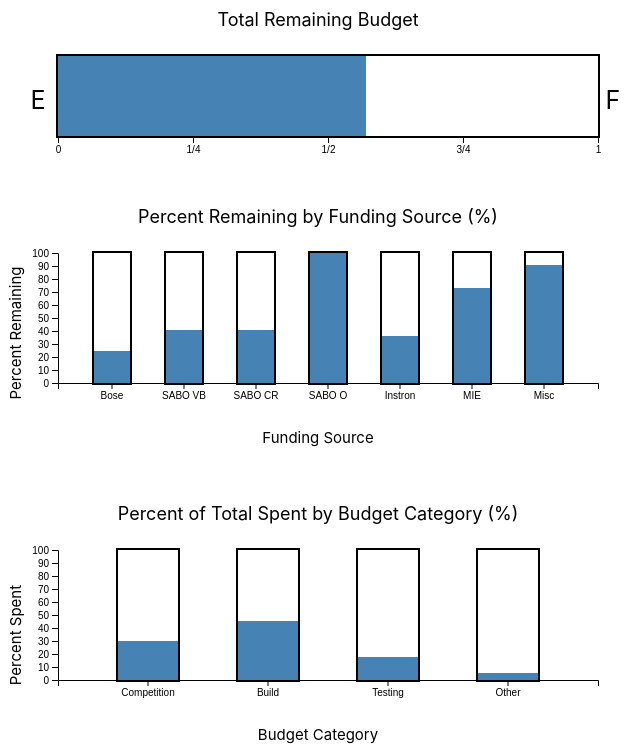
D3 v5 page, settled after 480 driven frames (8 s of simulated time); the page loaded 2 data file(s).


// ── js/budgetCatBarChart.js
function budgetCatBarChart() {

    // Based on Mike Bostock's margin convention https://bl.ocks.org/mbostock/3019563
    let margin = {top: 60, left: 50, right: 30, bottom: 50},
        width = 700 - margin.left - margin.right,
        height = 350 - margin.top - margin.bottom,

        // labels
        title = 'Percent of Total Spent by Budget Category (%)',
        xLabelText = 'Budget Category',
        yLabelText = 'Percent Spent',

        // transition speed
        transitionBuild = 1000,
        transitionInProgress = 500,

        // null or empty variables
        bars = null,
        tooltip = null,
        categories = null,
        original_data = null,
        selectedSources = new Set(),

        // y scale
        yScale = d3.scaleLinear().domain([0, 100]).range([height - margin.bottom, margin.top]),

        // returns a data object used for the visualizations
        get_selected_data = () => {
            let filtered = original_data
                    .filter(d => d.amount_spent !== 0 && selectedSources.has(d.source)),
                total = d3.sum(filtered
                    .filter(d => d.amount_spent > 0)
                    .map(d => d.amount_spent));
            if (total === 0) {
                return categories.map(c => {
                    return {category: c, percent: 0};
                });
            }
            return categories.map(c => {
                let fraction = 0,
                    to_sum = filtered
                        .filter(d => c === d.category && d.amount_spent > 0)
                        .map(d => d.amount_spent);
                if (to_sum.length > 0) {
                    fraction = d3.sum(to_sum);
                }
                return {category: c, percent: fraction / total * 100};
            });
        };


    // Create the chart by adding an svg to the div with the id specified by the selector using the given data
    function chart(selector, data, sources) {

        // set global variable
        original_data = data
        selectedSources = new Set(sources)
        categories = Array.from(new Set(data.map(d => d.category)))
        data = get_selected_data()

        // x scale
        let xScale = d3.scaleBand()
                .domain(categories)
                .range([margin.left, width - margin.right])
                .padding(0.5),

            // define svg
            svg = d3.select(selector)
                .append('svg')
                .attr('viewBox', [0, 0, width + margin.left + margin.right, height + margin.bottom].join(' ')),

            // define a set to keep track of the mouseover bar
            overSet = new Set(),

            // create custom dispatch events
            dispatch = d3.dispatch("mouseover");

        // append title
        svg.append("text")
            .classed('chart-title', true)
            .attr("x", width / 2)
            .attr("y", margin.top / 2)
            .text(title);

        // append x axis
        svg.append('g')
            .attr('transform', `translate(0,${height - margin.bottom})`)
            .call(d3.axisBottom().scale(xScale));

        // append x axis title
        svg.append('text')
            .classed('axes-label', true)
            .attr('x', width / 2)
            .attr('y', height + 10)
            .text(xLabelText);

        // append y axis
        svg.append('g')
            .attr('transform', `translate(${margin.left},0)`)
            .call(d3.axisLeft().scale(yScale));

        // append y axis label
        svg.append('text')
            .classed('axes-label', true)
            .attr('x', -(height + margin.bottom) / 2)
            .attr('y', margin.left / 4)
            .attr("transform", "rotate(-90)")
            .text(yLabelText);

        // define tooltips
        tooltip = d3.select(selector)
            .data(data).enter()
            .append("div")
            .classed('tooltip', true);

        // append filled bars and save them in a variable
        bars = svg.selectAll(selector)
            .data(data).enter()
            .append('rect')
            .classed('bar', true)
            .classed('selected', true)
            .attr('x', d => xScale(d.category))
            .attr('y', height - margin.bottom)
            .attr('width', xScale.bandwidth())
            .attr('height', 0);

        // Append outline rectangles
        svg.selectAll(selector)
            .data(data).enter()
            .append('rect')
            .classed('outline', true)
            .attr('x', d => xScale(d.category) - 1)
            .attr('y', margin.top - 1)
            .attr('width', xScale.bandwidth() + 2)
            .attr('height', height - margin.top - margin.bottom + 2)
            .on("mouseout", () => {
                overSet = new Set();
                dispatch.call('mouseover');
                tooltip.style("visibility", "hidden");
            })
            .on("mouseover", (event, d) => {
                overSet = new Set([d.category]);
                dispatch.call('mouseover');
                tooltip.style("visibility", "visible");
            })
            // function that change the tooltip when user hover / move / leave a cell
            .on("mousemove", (event, d) => tooltip
                .html(""
                    + "<p><b>Budget Category: "
                    + d.category
                    + "</b><br>Proportion of Total Amount Spent: "
                    + Math.round((d.percent) * 100) / 100
                    + "%</p>")
                .style("left", (event.pageX) + "px")
                .style("top", (event.pageY - 150) + "px"));

        // when mouseover is called, updates the class of the bars
        dispatch.on('mouseover', () => bars.classed('mouseover', d => overSet.has(d.category)));

        // transitions
        bars.transition()
            .duration(transitionBuild)
            .attr('y', d => Math.ceil(yScale(d.percent)))
            .attr('height', d => height - margin.bottom - Math.floor(yScale(d.percent)));

        return chart;
    }

    // Given selected data from another visualization select the relevant elements here (linking)
    chart.updateSelection = function (sources) {
        if (!arguments.length) return;
        selectedSources = sources
        let selected_data = get_selected_data()
        tooltip.data(selected_data).enter() // TODO why does this not work
        bars.data(selected_data)
            .transition()
            .duration(transitionInProgress)
            .attr('y', d => Math.ceil(yScale(d.percent)))
            .attr('height', d => height - margin.bottom - Math.floor(yScale(d.percent)))
    };

    return chart;
}

// ── js/sourceBarChart.js
function sourceBarChart() {

    // Based on Mike Bostock's margin convention https://bl.ocks.org/mbostock/3019563
    let margin = {top: 60, left: 50, right: 30, bottom: 50},
        width = 700 - margin.left - margin.right,
        height = 350 - margin.top - margin.bottom,

        // labels
        title = 'Percent Remaining by Funding Source (%)',
        xLabelText = 'Funding Source',
        yLabelText = 'Percent Remaining',

        // transition speed
        transitionBuild = 1000,

        // null or empty variables
        bars = null,
        tooltip = null,
        dispatcher = null,
        all_sources = new Set(),
        selectedSources = new Set(),

        // percent spent
        percent_spent = d => d.amount_spent / d.total_amount * 100,

        // percent remaining
        percent_remaining = d => 100 - percent_spent(d),

        // function that returns whether selected sources contains the given string
        isSelected = d => selectedSources.has(d),

        // Updates the selected sources and calls dispatcher
        updateSelection = function (event, d) {
            if (d == null || !d.hasOwnProperty('source')) {
                selectedSources = new Set(all_sources);
            } else if (event.shiftKey) {
                if (selectedSources.size === all_sources.size) {
                    selectedSources = new Set([d.source]);
                } else if (selectedSources.size > 1 && selectedSources.has(d.source)) {
                    selectedSources.delete(d.source);
                } else {
                    selectedSources.add(d.source);
                }
            } else {
                selectedSources = new Set([d.source]);
            }
            // Get the name of our dispatcher's event, Let other charts know
            dispatcher.call(Object.getOwnPropertyNames(dispatcher._)[0], this, selectedSources);
            bars.classed("selected", d => isSelected(d.source));
        };

    // Create the chart by adding an svg to the div with the id specified by the selector using the given data
    function chart(selector, data, sources, sort) {

        // set global variables
        all_sources = new Set(sources);
        selectedSources = new Set(sources);

        // sort data in descending order of the percent remaining
        if (sort) {
            data.sort((a, b) => d3.descending(percent_remaining(a), percent_remaining(b)));
        }

        // x scale
        let xScale = d3.scaleBand()
                .domain(data.map(d => d.source))
                .range([margin.left, width - margin.right])
                .padding(0.5),

            // y scale
            yScale = d3.scaleLinear()
                .domain([0, 100])
                .range([height - margin.bottom, margin.top]),

            // define svg
            svg = d3.select(selector)
                .append('svg')
                .attr('viewBox', [0, 0, width + margin.left + margin.right,
                    height + margin.bottom].join(' ')),

            // define a set to keep track of the mouseover bar
            overSet = new Set(),

            // create custom dispatch events
            dispatch = d3.dispatch("mouseover");

        // append title
        svg.append("text")
            .classed('chart-title', true)
            .attr("x", width / 2)
            .attr("y", margin.top / 2)
            .text(title);

        // append x axis
        svg.append('g')
            .attr('transform', `translate(0,${height - margin.bottom})`)
            .call(d3.axisBottom().scale(xScale));

        // append x axis title
        svg.append('text')
            .classed('axes-label', true)
            .attr('x', width / 2)
            .attr('y', height + 10)
            .text(xLabelText);

        // append y axis
        svg.append('g')
            .attr('transform', `translate(${margin.left},0)`)
            .call(d3.axisLeft().scale(yScale));

        // append y axis label
        svg.append('text')
            .classed('axes-label', true)
            .attr('y', margin.left / 4)
            .attr('x', -(height + margin.bottom - 10) / 2)
            .attr("transform", "rotate(-90)")
            .text(yLabelText);

        // append empty rectangle to remove selection
        svg.append('rect')
            .attr('width', width)
            .attr('height', height)
            .on('click', () => updateSelection(null, null));

        // define tooltips
        tooltip = d3.select(selector)
            .append("div")
            .classed('tooltip', true);

        // append and save filled bars, save variable
        bars = svg.selectAll(selector)
            .data(data).enter()
            .append('rect')
            .classed('bar', true)
            .classed('selected', true)
            .attr('x', d => xScale(d.source))
            .attr('y', height - margin.bottom)
            .attr('width', xScale.bandwidth())
            .attr('height', 0);

        // Append outline rectangles
        svg.selectAll(selector)
            .data(data).enter()
            .append('rect')
            .classed('outline', true)
            .attr('x', d => xScale(d.source) - 1)
            .attr('y', margin.top - 1)
            .attr('width', xScale.bandwidth() + 2)
            .attr('height', height - margin.top - margin.bottom + 2)
            .on('click', (event, d) => updateSelection(event, d))
            .on("mouseout", () => {
                overSet = new Set();
                dispatch.call('mouseover');
                tooltip.style("visibility", "hidden");
            })
            .on("mouseover", (event, d) => {
                overSet = new Set([d.source]);
                dispatch.call('mouseover');
                if (!event.shiftKey) {
                    return tooltip.style("visibility", "visible");
                }
                return tooltip.style("visibility", "hidden");
            })
            // function that change the tooltip when user hover / move / leave a cell
            .on("mousemove", (event, d) => {
                if (!event.shiftKey) {
                    tooltip
                        .html(""
                            + "<p><b>Funding Source: "
                            + d.source
                            + "</b><br>Amount Spent: $"
                            + d.amount_spent
                            + "<br>Amount Remaining: $"
                            + Math.round((d.total_amount - d.amount_spent) * 100) / 100)
                        .style("left", (event.pageX) + "px")
                        .style("top", (event.pageY - 150) + "px");
                } else {
                    tooltip.style("visibility", "hidden");
                }
            });

        // when mouseover is called, updates the class of the bars
        dispatch.on('mouseover', () => {
            bars.classed('mouseover', d => overSet.has(d.source));
        });

        // transitions
        bars.transition()
            .duration(transitionBuild)
            .attr('y', d => height + 10 - Math.ceil(yScale(percent_spent(d))))
            .attr('height', d => height - margin.bottom - Math.floor(yScale(percent_remaining(d))));

        return chart;
    }

    // Gets or sets the dispatcher we use for selection events
    chart.selectionDispatcher = function (_) {
        if (!arguments.length) {
            return dispatcher;
        }
        dispatcher = _;
        return chart;
    };

    // Given selected data from another visualization select the relevant elements here (linking)
    chart.updateSelection = function (selectedData) {
        selectedSources = selectedData;
        bars.classed("selected", d => isSelected(d.source));
    };

    return chart;
}

// ── js/totalBarChart.js
function totalBarChart() {

    // Based on Mike Bostock's margin convention https://bl.ocks.org/mbostock/3019563
    let margin = {top: 60, left: 50, right: 30, bottom: 50},
        width = 700 - margin.left - margin.right,
        height = 300 - margin.top - margin.bottom,
        barHeight = height - margin.top - margin.bottom,
        barWidth = width - margin.left - margin.right,

        // labels
        left_label = "E",
        right_label = "F",
        title = 'Total Remaining Budget',

        // transition speed
        transitionBuild = 1000,
        transitionInProgress = 500,

        // null or empty variables
        barS = null,
        barR = null,
        dispatcher = null,
        originalData = null,
        all_sources = new Set(),
        selectedSources = new Set(),

        // x scale function
        xScale = d3.scaleLinear().domain([0, 100]).range([0, width]),

        // function returns the sum of percents of selected sources
        percent_selected = function (data) {
            let percent = d3.scaleLinear()
                .domain([0, d3.sum(data, d => d.total_amount)])
                .range([0, 100])
            return d3.sum(data
                .filter(d => selectedSources.has(d.source))
                .map(d => percent(d.total_amount - d.amount_spent)));
        },

        // function returns the width of the selected rectangle
        get_width = data => Math.ceil(xScale(percent_selected(data))),

        // Updates the selected sources and calls dispatcher
        updateSelection = function () {
            selectedSources = all_sources;
            barS.transition().duration(transitionInProgress).attr('width', get_width(originalData))
            // Get the name of our dispatcher's event, Let other charts know
            dispatcher.call(Object.getOwnPropertyNames(dispatcher._)[0], this, selectedSources);
        };

    // Create the chart by adding an svg to the div with the id specified by the selector using the given data
    function chart(selector, data, sources) {

        // save data to global constant, set selected sources to include all sources
        originalData = data;
        all_sources = new Set(sources);
        selectedSources = new Set(sources);

        // define variables
        let total = d3.sum(data, d => d.total_amount),
            remaining = total - d3.sum(data, d => d.amount_spent),

            // define view box and svg object
            svg = d3.select(selector)
                .append('svg')
                .attr('viewBox', [0, 0, width + margin.left + margin.right, height].join(' ')),

            // create custom dispatch events
            dispatch = d3.dispatch("mouseover", "mouseout");

        // add labels
        svg.append("text")
            .classed('chart-title', true)
            .attr("x", width / 2)
            .attr("y", margin.top / 2)
            .text(title);

        svg.append("text")
            .classed('chart-title', true)
            .attr('x', margin.left - 20)
            .attr('y', margin.top + barHeight / 2 + 25 / 2)
            .attr('font-size', '25')
            .text(left_label);

        svg.append("text")
            .classed('chart-title', true)
            .attr('x', width - margin.right + 15)
            .attr('y', margin.top + barHeight / 2 + 25 / 2)
            .attr('font-size', '25')
            .text(right_label);

        let tooltip = d3.select(selector)
            .append("div")
            .classed('tooltip', true);

        // add the remaining bar, save to variable
        barR = svg.append('rect')
            .classed("bar", true)
            .attr('x', margin.left)
            .attr('y', margin.top)
            .attr('width', 0)
            .attr('height', barHeight);

        // add the selected rectangle, save to variable
        barS = svg.append('rect')
            .classed("bar", true)
            .classed("selected", true)
            .attr('x', margin.left)
            .attr('y', margin.top)
            .attr('width', 0)
            .attr('height', barHeight);

        // add outline rectangle
        svg.append('rect')
            .classed('outline', true)
            .attr('x', margin.left - 1)
            .attr('y', margin.top - 1)
            .attr('width', barWidth + 2)
            .attr('height', barHeight + 2)
            .on('click', () => updateSelection()) // todo update selection
            .on("mouseout", () => {
                dispatch.call('mouseout')
                tooltip.style("visibility", "hidden");
            })
            .on("mouseover", () => {
                dispatch.call('mouseover');
                tooltip.style("visibility", "visible");
            })
            // function that change the tooltip when user hover / move / leave a cell
            .on("mousemove", (event) => tooltip
                .html(""
                    + "Budget Total: "
                    + total
                    + "<br>Amount Remaining: "
                    + Math.round((total - remaining) * 100 / 100))
                .style("left", (event.pageX) + "px")
                .style("top", (event.pageY - 150) + "px")
            );

        // add scale
        svg.append("g")
            .attr('transform', `translate(${margin.left},${margin.top + barHeight + 1})`)
            .call(d3.axisBottom(d3.scaleOrdinal().domain(["0", "1/4", "1/2", "3/4", "1"])
                .range([0, barWidth / 4, barWidth / 2, barWidth * 3 / 4, barWidth])));

        // add transitions
        barS.transition().duration(transitionBuild).attr('width', get_width(data));
        barR.transition().duration(transitionBuild).attr('width', get_width(data));

        // when mouseover is called, updates the class of the remaining bar
        dispatch.on('mouseover', () => {
            barR.classed('mouseover', true);
        });

        dispatch.on('mouseout', () => {
            barR.classed('mouseover', false);
        });

        return chart;
    }

    // Given selected data from another visualization select the relevant elements here (linking)
    chart.updateSelection = function (selectedData) {
        if (!arguments.length) {
            return;
        }
        selectedSources = selectedData;
        barS.transition().duration(transitionInProgress).attr('width', get_width(originalData));
    };

    // Gets or sets the dispatcher we use for selection events
    chart.selectionDispatcher = function (_) {
        if (!arguments.length) {
            return dispatcher;
        }
        dispatcher = _;
        return chart;
    };

    return chart;
}

// ── js/visualization.js
// Immediately Invoked Function Expression to limit access to our variables
((() => {

    // open webpage on a specific location
    window.scroll(0, 635)

    // read first csv file
    d3.csv('data/budget.csv').then(function (second_data) {
        // convert data in total amount and amount spent columns to integers
        second_data.forEach(function (d) {
            d.total_amount = +d.total_amount;
            d.amount_spent = +d.amount_spent;

        });

        // read second csv file
        d3.csv("data/funds.csv").then(function (data) {
            // convert data in total amount and amount spent columns to integers
            data.forEach(function (d) {
                d.total_amount = +d.total_amount;
                d.amount_spent = +d.amount_spent;
            });

            // General event type for selections, used by d3-dispatch https://github.com/d3/d3-dispatch
            let dispatchString = 'selectionUpdated',

                // get list of all sources
                sources = data.map(d => d.source),

                // total budget chart
                total_fuel = totalBarChart()
                ('#total-bar-chart', data, sources),

                // source bar chart
                source_fuel = sourceBarChart()
                    .selectionDispatcher(d3.dispatch(dispatchString))
                    ('#source-bar-chart', data, sources, false),

                // budget category chart
                budget_category = budgetCatBarChart()
                ('#budget-cat-chart', second_data, sources);

            // When the source chart selection is updated via clicks or brushing,
            // tell the scatterplot and table to update it's selection (linking)
            source_fuel.selectionDispatcher()
                .on(dispatchString + '.src-to-total', total_fuel.updateSelection);
            source_fuel.selectionDispatcher()
                .on(dispatchString + '.src-to-category', budget_category.updateSelection);
        })
    })
})());


### data: data/budget.csv
item_name, category, source, amount_spent, total_amount
Mayhem Registration, Competition, Misc, 0.00, 6000
Epreuve du Nord Registration, Competition, Bose, 269.2, 10000
Illinois Registration, Competition, SABO CR, 1350, 2275
Kentucky Registration, Competition, SABO CR, 0.00, 2275
Kentucky Registration, Competition, Bose, 0.00, 10000
Mayhem Truck, Competition, MIE, 1366, 5000
EdN Truck, Competition, MIE, 0.00, 5000
Kentucky Truck, Competition, MIE, 0.00, 5000
Illinois Truck, Competition, MIE, 0.00, 5000
Mayhem Truck Fuel, Competition, Bose, 676.9, 10000
EdN Truck Fuel, Competition, Bose, 0.00, 10000
Kentucky Truck Fuel, Competition, Bose, 0.00, 10000
Illinois Truck Fuel, Competition, Instron, 0.00, 7500
Mayhem Personnel Gas, Competition, Bose, 765.1, 10000
EdN Personnel Gas, Competition, Bose, 297.2, 10000
Kentucky Personnel Gas, Competition, Bose, 0.00, 10000
Illinois Personnel Gas, Competition, Instron, 0.00, 7500
Mayhem Lodging, Competition, Bose, 532.8, 10000
EdN Hotel, Competition, Misc, 1649, 6000
Kentucky Hotel, Competition, Misc, 0.00, 6000
Illinois Hotel, Competition, Misc, 0.00, 6000
Frame, Build, SABO VB, 2420, 10200
COTS Parts, Build, SABO VB, 1033, 10200
COTS Parts, Build, Instron, 458.3, 7500
Hardware and Consumables, Build, Bose, 546.2, 10000
Sparky, Build, Instron, 128.2, 7500
Stock, Build, SABO VB, 2635, 10200
Shocks, Build, Bose, 2973, 10000
Engine, Build, Bose, 309.1, 10000
Outsourced Parts, Build, SABO O, 0.00, 2275
Testing Fall, Testing, Instron, 1607, 7500
Testing Spring, Testing, Instron, 375.9, 7500
Other, Testing, Instron, 2227, 7500
Tools and Equipment, Other, Bose, 1177, 10000
Website, Other, Bose, 65.94, 10000
Miscellaneous, Other, Misc, -1080, 5000

### data: data/funds.csv
source, total_amount, amount_spent
Bose, 10000, 7613
SABO VB, 10200, 6088
SABO CR, 2275, 1350
SABO O, 2275, 0
Instron, 7500, 4797
MIE, 5000, 1366
Misc, 6000, 568.5